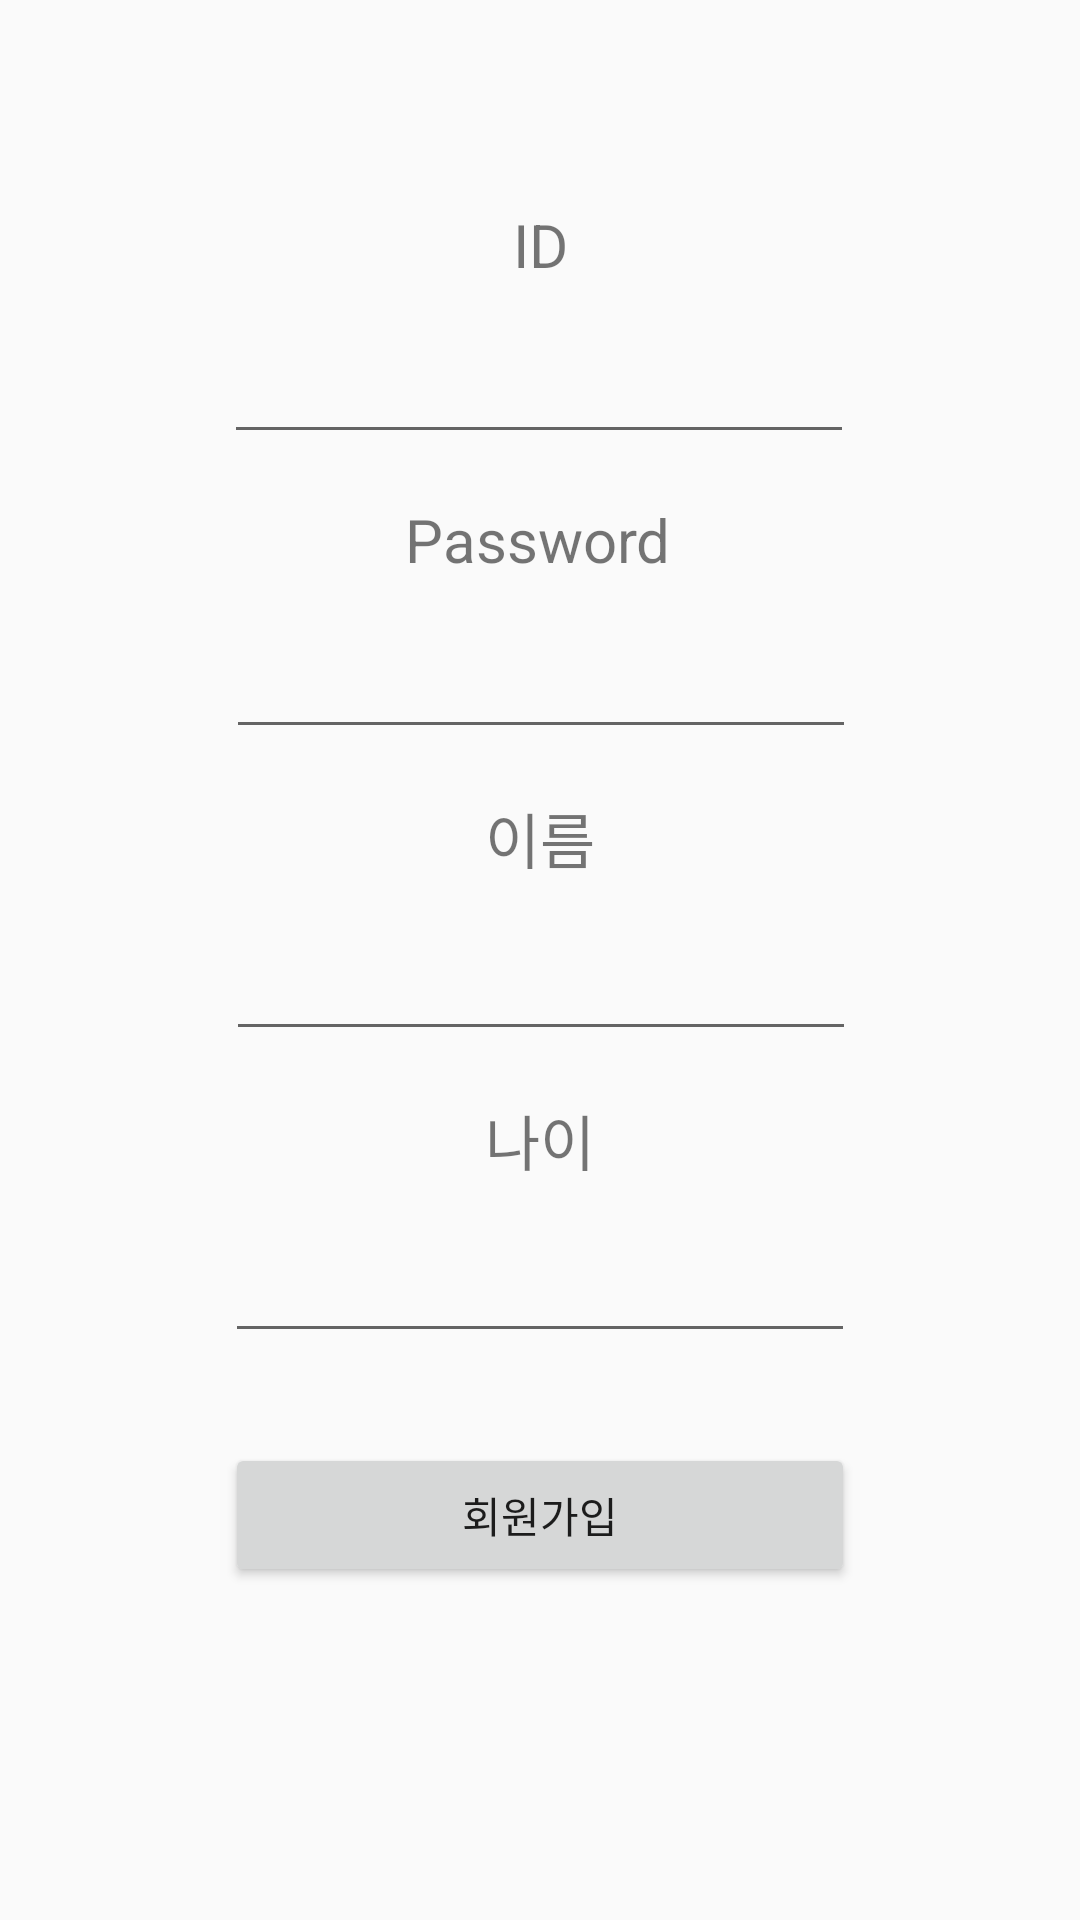

Android layout source for this screen:
<!-- AndroidManifest.xml: application theme AppTheme -->
<!-- res/layout/activity_register.xml -->
<?xml version="1.0" encoding="utf-8"?>
<androidx.constraintlayout.widget.ConstraintLayout xmlns:android="http://schemas.android.com/apk/res/android"
    xmlns:app="http://schemas.android.com/apk/res-auto"
    xmlns:tools="http://schemas.android.com/tools"
    android:layout_width="match_parent"
    android:layout_height="match_parent"
    tools:context=".RegisterActivity">

    <TextView
        android:id="@+id/textView8"
        android:layout_width="wrap_content"
        android:layout_height="wrap_content"
        android:layout_marginTop="68dp"
        android:text="ID"
        android:textSize="20sp"
        app:layout_constraintEnd_toEndOf="parent"
        app:layout_constraintStart_toStartOf="parent"
        app:layout_constraintTop_toTopOf="parent" />

    <EditText
        android:id="@+id/et_id"
        android:layout_width="wrap_content"
        android:layout_height="wrap_content"
        android:layout_marginTop="15dp"
        android:ems="10"
        android:inputType="textPersonName"
        app:layout_constraintEnd_toEndOf="parent"
        app:layout_constraintHorizontal_bias="0.497"
        app:layout_constraintStart_toStartOf="parent"
        app:layout_constraintTop_toBottomOf="@+id/textView8" />

    <TextView
        android:id="@+id/textView12"
        android:layout_width="wrap_content"
        android:layout_height="wrap_content"
        android:layout_marginTop="15dp"
        android:text="Password"
        android:textSize="20sp"
        app:layout_constraintEnd_toEndOf="parent"
        app:layout_constraintHorizontal_bias="0.498"
        app:layout_constraintStart_toStartOf="parent"
        app:layout_constraintTop_toBottomOf="@+id/et_id" />

    <EditText
        android:id="@+id/et_pass"
        android:layout_width="wrap_content"
        android:layout_height="wrap_content"
        android:layout_marginTop="15dp"
        android:ems="10"
        android:inputType="textPassword"
        app:layout_constraintEnd_toEndOf="parent"
        app:layout_constraintHorizontal_bias="0.502"
        app:layout_constraintStart_toStartOf="parent"
        app:layout_constraintTop_toBottomOf="@+id/textView12" />

    <TextView
        android:id="@+id/textView13"
        android:layout_width="wrap_content"
        android:layout_height="wrap_content"
        android:layout_marginTop="15dp"
        android:text="이름"
        android:textSize="20sp"
        app:layout_constraintEnd_toEndOf="parent"
        app:layout_constraintStart_toStartOf="parent"
        app:layout_constraintTop_toBottomOf="@+id/et_pass" />

    <EditText
        android:id="@+id/et_name"
        android:layout_width="wrap_content"
        android:layout_height="wrap_content"
        android:layout_marginTop="15dp"
        android:ems="10"
        android:inputType="textPersonName"
        app:layout_constraintEnd_toEndOf="parent"
        app:layout_constraintHorizontal_bias="0.502"
        app:layout_constraintStart_toStartOf="parent"
        app:layout_constraintTop_toBottomOf="@+id/textView13" />

    <TextView
        android:id="@+id/textView14"
        android:layout_width="wrap_content"
        android:layout_height="wrap_content"
        android:layout_marginTop="15dp"
        android:text="나이"
        android:textSize="20sp"
        app:layout_constraintEnd_toEndOf="parent"
        app:layout_constraintStart_toStartOf="parent"
        app:layout_constraintTop_toBottomOf="@+id/et_name" />

    <EditText
        android:id="@+id/et_age"
        android:layout_width="wrap_content"
        android:layout_height="wrap_content"
        android:layout_marginTop="15dp"
        android:ems="10"
        android:inputType="textPersonName"
        app:layout_constraintEnd_toEndOf="parent"
        app:layout_constraintStart_toStartOf="parent"
        app:layout_constraintTop_toBottomOf="@+id/textView14" />

    <Button
        android:id="@+id/btn_register"
        android:layout_width="0dp"
        android:layout_height="wrap_content"
        android:layout_marginTop="30dp"
        android:text="회원가입"
        app:layout_constraintEnd_toEndOf="@+id/et_age"
        app:layout_constraintStart_toStartOf="@+id/et_age"
        app:layout_constraintTop_toBottomOf="@+id/et_age" />

</androidx.constraintlayout.widget.ConstraintLayout>
<!-- resources referenced by this layout -->
<resources>
  <style name="AppTheme" parent="Theme.AppCompat.Light.DarkActionBar">
          
          <item name="colorPrimary">#4CAF50</item>
          <item name="colorPrimaryDark">@color/colorPrimaryDark</item> //색깔
          <item name="colorAccent">@color/colorAccent</item>
      </style>
  <!-- not gathered from this repository: default colours our renderer supplied (Android Studio template values) -->
  <color name="colorPrimaryDark">#FF3700B3</color>
  <color name="colorAccent">#FF03DAC5</color>
</resources>
